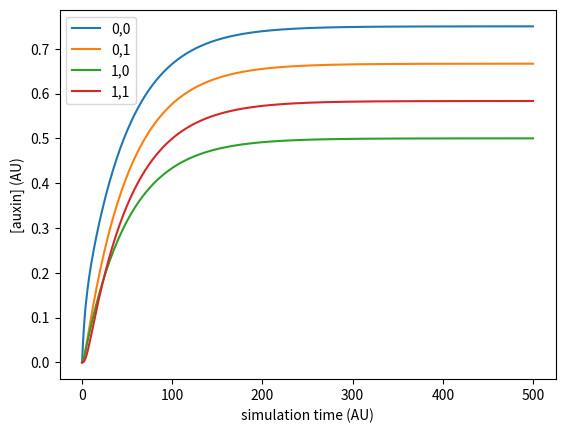

Python code for this plot: (Note: this script raises an exception after producing the figure.)
#!/usr/bin/env python

import numpy as np
from scipy.integrate import odeint
import matplotlib.pyplot as plt

t = np.linspace(0, 500, 500)

a_t0 = 50
a_t0_grid = np.zeros(4)

def model(a,t):

    k = 0.25
    da_dt = a * k
    return da_dt


def model_grid(a,t):
    k_sy = 0.05
    k_di = 0.15
    k_de = 0.1
    a = a.reshape(2,2)
    #def func(x):
    #    return - x * k_de
    #da_dt = [func(x) for x in auxin]
    da_dt = [0,0,0,0]
    da_dt[0] = k_di * (a[0,1] + a[1,0] - 2 * a[0,0]) + k_sy
    da_dt[1] = k_di * (a[0,0] + a[1,1] - 2 * a[0,1])
    da_dt[2] = k_di * (a[0,0] + a[1,1] - 2 * a[1,0]) - k_de * a[1,0]
    da_dt[3] = k_di * (a[0,1] + a[1,0] - 2 * a[1,1])
    #a2 = np.array(da_dt).flatten()
    #return a2
    return da_dt

###########

#sol = odeint(model, a_t0, t)

sol_grid = odeint(model_grid, a_t0_grid, t)

plt.plot(t, sol_grid[: , 0], label='0,0')
plt.plot(t, sol_grid[: , 1], label='0,1')
plt.plot(t, sol_grid[: , 2], label='1,0')
plt.plot(t, sol_grid[: , 3], label='1,1')
plt.xlabel('simulation time (AU)')
plt.ylabel('[auxin] (AU)')
plt.legend()
plt.savefig('tests/test.png', bbox_inches='tight')

print(sol_grid[: , :])